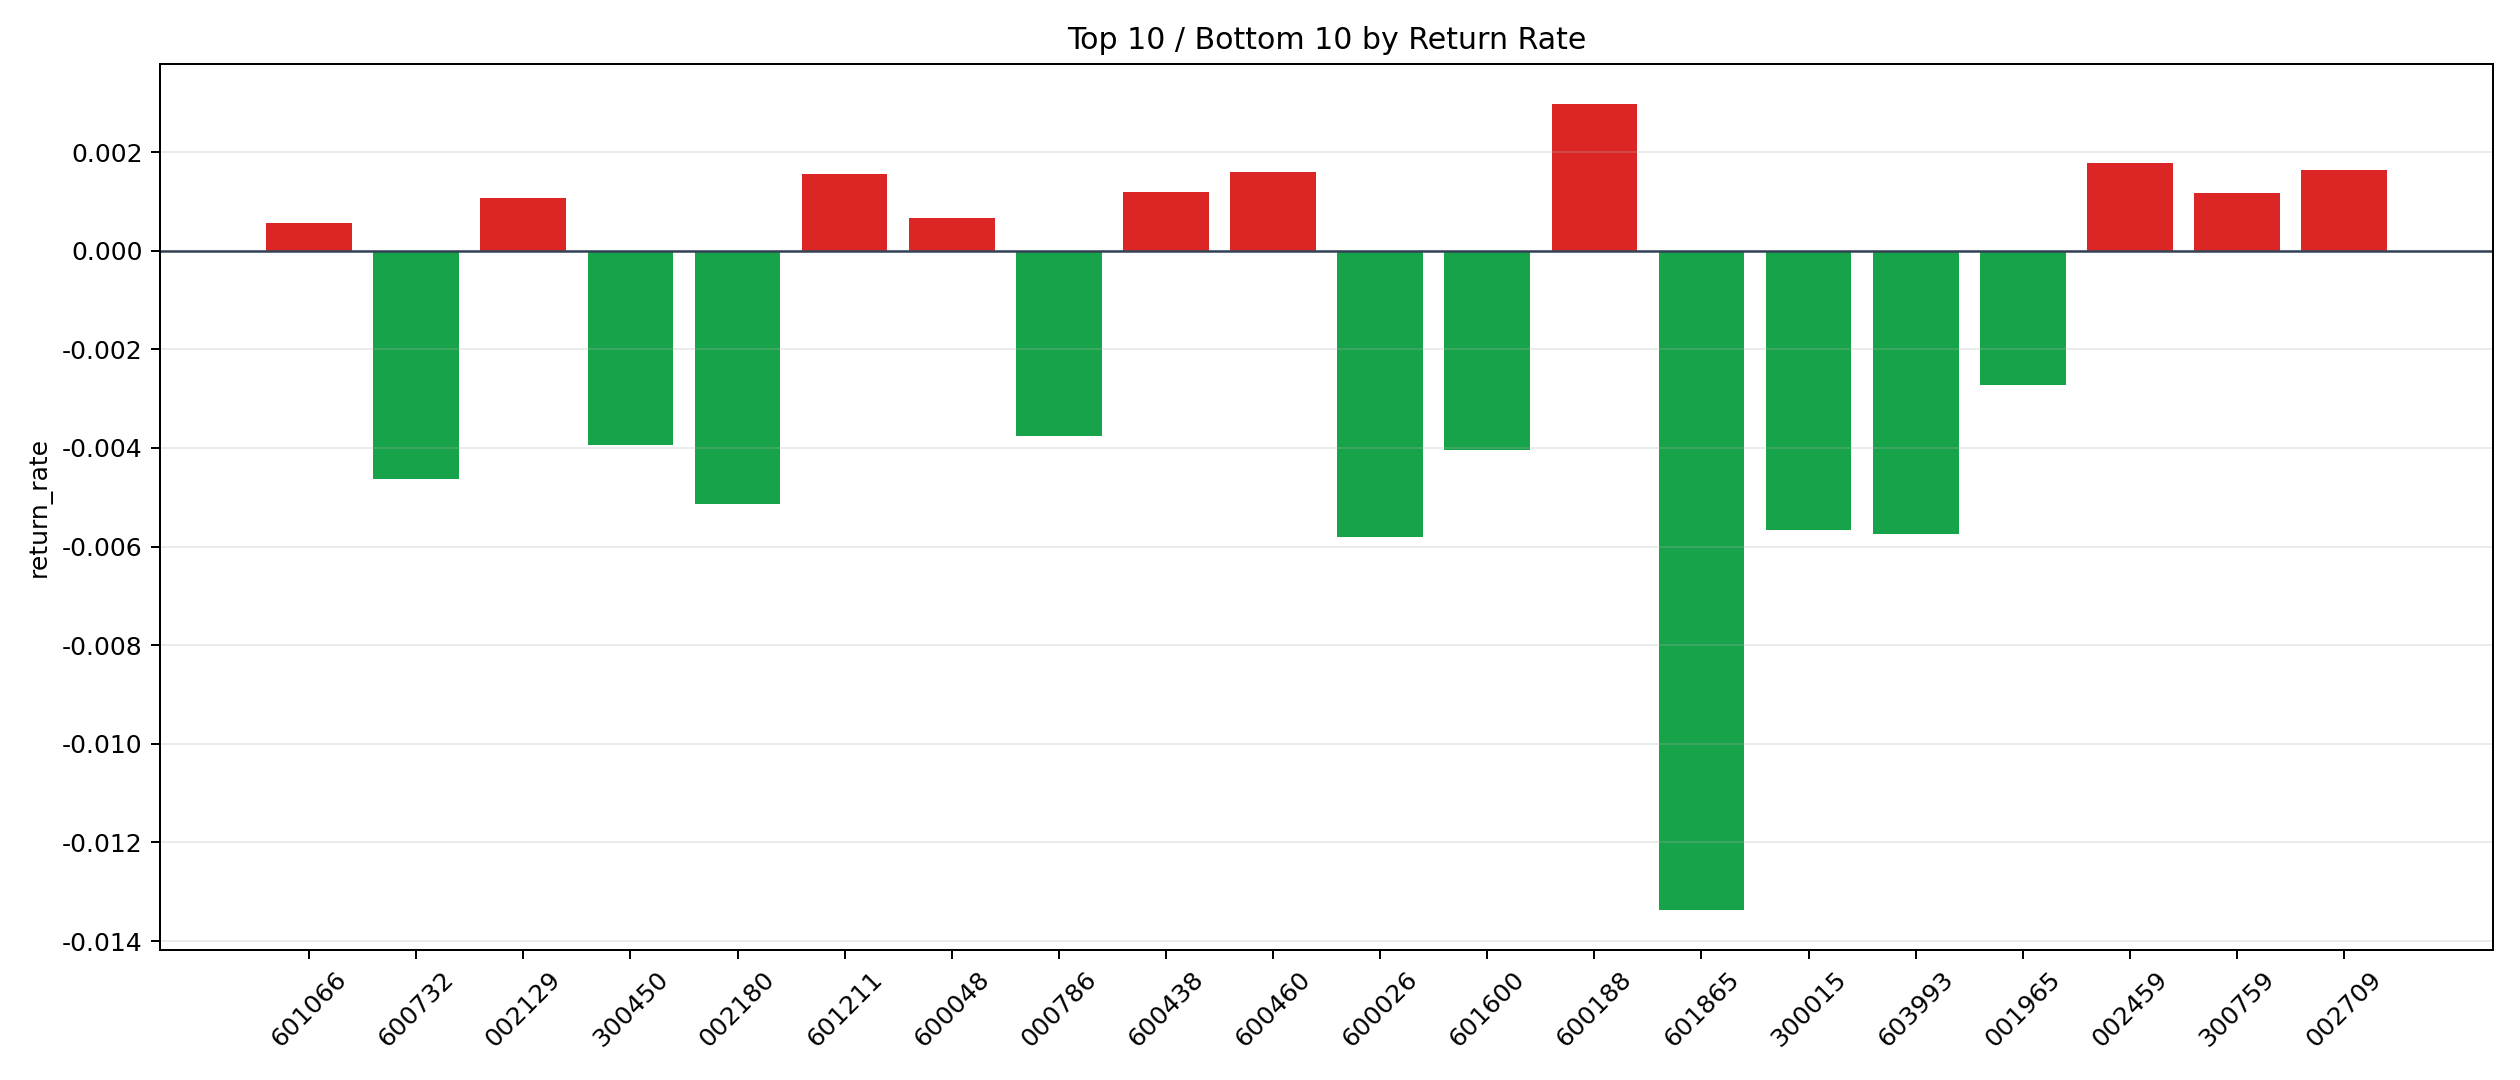

Values plotted in this chart, from the file beside it:
symbol, n_trades, total_pnl, total_entry_notional, return_rate
600188, 11, 585.2, 196481, 0.002979
002459, 176, 5404, 3048011, 0.001773
002709, 49, 1467, 894039, 0.001641
600460, 126, 3660, 2277507, 0.001607
601211, 6, 153.4, 98252, 0.001562
600438, 115, 2306, 1948902, 0.001183
300759, 92, 1907, 1634472, 0.001167
002129, 80, 1582, 1483153, 0.001067
600048, 213, 2661, 3953227, 0.0006731
601066, 30, 291.2, 514792, 0.0005657
000617, 164, 1519, 3145943, 0.000483
688303, 46, 358.2, 766310, 0.0004674
300059, 1440, 3176, 27252987, 0.0001165
600837, 41, 74.17, 722231, 0.0001027
300442, 10, 1.732, 157495, 0.000011
600415, 72, 7.969, 1251541, 6.367310379791577e-6
601225, 63, -4.447, 1077032, -4.128614563019185e-6
300142, 66, -118.4, 1200586, -0.00009866
601872, 51, -118, 967305, -0.000122
601881, 28, -117, 507398, -0.0002306
603659, 42, -184.8, 752705, -0.0002455
600039, 65, -523.6, 1265998, -0.0004136
688599, 115, -884.5, 2079273, -0.0004254
688126, 137, -1182, 2707709, -0.0004366
300498, 88, -768, 1539751, -0.0004988
600570, 154, -1565, 2625540, -0.0005961
603806, 116, -1403, 1990612, -0.0007048
600023, 12, -191, 223973, -0.0008527
688223, 131, -2098, 2424551, -0.0008651
002271, 34, -585.3, 610306, -0.0009591
000002, 432, -8879, 7977548, -0.001113
601012, 170, -4709, 3222555, -0.001461
002555, 47, -1360, 852563, -0.001596
001979, 113, -3359, 2025946, -0.001658
688009, 43, -1214, 726799, -0.001671
601236, 9, -345.8, 173610, -0.001992
002050, 175, -6020, 2981769, -0.002019
601800, 42, -1669, 758675, -0.0022
300122, 35, -1345, 582216, -0.00231
002410, 96, -3635, 1563030, -0.002326
300433, 150, -6644, 2639188, -0.002517
300413, 53, -2354, 913315, -0.002577
001965, 8, -317.4, 116656, -0.00272
000786, 10, -592.2, 157654, -0.003756
300450, 52, -3540, 898436, -0.00394
601600, 64, -4445, 1099661, -0.004042
600732, 43, -3341, 720352, -0.004638
002180, 10, -990.1, 192985, -0.00513
300015, 174, -18402, 3246298, -0.005669
603993, 30, -3233, 563762, -0.005735
600026, 18, -1714, 295758, -0.005796
601865, 36, -8170, 611411, -0.01336
